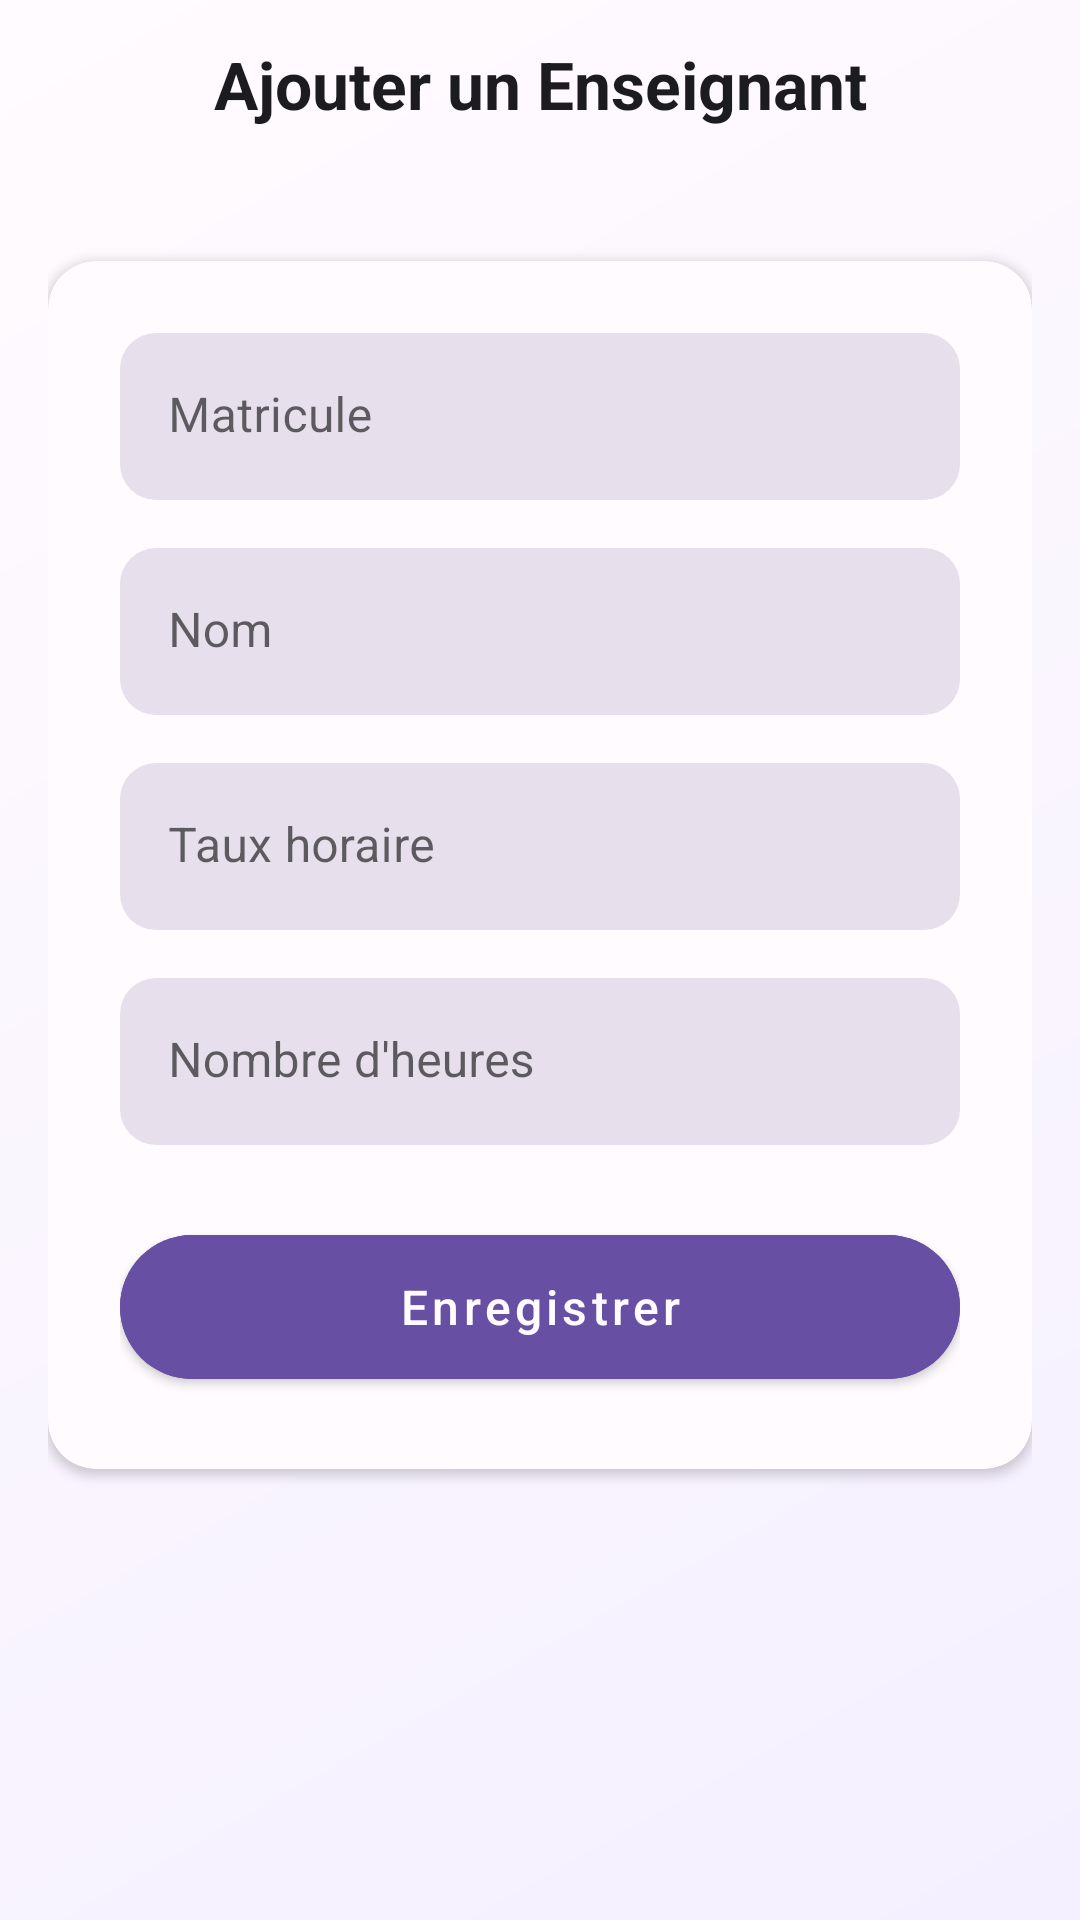

Produce the Android XML layout that renders to this screen, including the resource entries it uses.
<!-- AndroidManifest.xml: application theme Theme.MaterialComponents.DayNight.NoActionBar -->
<!-- res/layout/activity_add_enseignant.xml -->
<?xml version="1.0" encoding="utf-8"?>
<androidx.coordinatorlayout.widget.CoordinatorLayout xmlns:android="http://schemas.android.com/apk/res/android"
    xmlns:app="http://schemas.android.com/apk/res-auto"
    android:layout_width="match_parent"
    android:layout_height="match_parent"
    android:background="@drawable/gradient_background">

    <com.google.android.material.appbar.AppBarLayout
        android:layout_width="match_parent"
        android:layout_height="wrap_content"
        android:background="@android:color/transparent"
        app:elevation="0dp">

        <androidx.appcompat.widget.Toolbar
            android:id="@+id/toolbar"
            android:layout_width="match_parent"
            android:layout_height="?attr/actionBarSize"
            android:background="@android:color/transparent">

            <TextView
                android:layout_width="wrap_content"
                android:layout_height="wrap_content"
                android:layout_gravity="center"
                android:text="Ajouter un Enseignant"
                android:textColor="@color/onBackground"
                android:textSize="22sp"
                android:textStyle="bold" />

        </androidx.appcompat.widget.Toolbar>

    </com.google.android.material.appbar.AppBarLayout>

    <androidx.core.widget.NestedScrollView
        android:layout_width="match_parent"
        android:layout_height="match_parent"
        android:fillViewport="true"
        app:layout_behavior="@string/appbar_scrolling_view_behavior">

        <androidx.constraintlayout.widget.ConstraintLayout
            android:layout_width="match_parent"
            android:layout_height="match_parent"
            android:padding="16dp">

            <com.google.android.material.card.MaterialCardView
                android:layout_width="match_parent"
                android:layout_height="wrap_content"
                app:cardBackgroundColor="@color/surface"
                app:cardCornerRadius="16dp"
                app:cardElevation="2dp"
                app:layout_constraintTop_toTopOf="parent"
                app:layout_constraintStart_toStartOf="parent"
                app:layout_constraintEnd_toEndOf="parent"
                app:layout_constraintBottom_toBottomOf="parent"
                app:layout_constraintVertical_bias="0.1">

                <LinearLayout
                    android:layout_width="match_parent"
                    android:layout_height="wrap_content"
                    android:orientation="vertical"
                    android:padding="24dp">

                    <com.google.android.material.textfield.TextInputLayout
                        android:id="@+id/matriculeLayout"
                        android:layout_width="match_parent"
                        android:layout_height="wrap_content"
                        android:layout_marginBottom="16dp"
                        android:hint="Matricule"
                        app:boxBackgroundColor="@color/surfaceVariant"
                        app:boxCornerRadiusBottomEnd="12dp"
                        app:boxCornerRadiusBottomStart="12dp"
                        app:boxCornerRadiusTopEnd="12dp"
                        app:boxCornerRadiusTopStart="12dp"
                        app:boxStrokeWidth="0dp"
                        app:boxStrokeWidthFocused="0dp"
                        app:hintTextColor="@color/primary">

                        <com.google.android.material.textfield.TextInputEditText
                            android:id="@+id/matriculeEditText"
                            android:layout_width="match_parent"
                            android:layout_height="wrap_content"
                            android:inputType="text" />
                    </com.google.android.material.textfield.TextInputLayout>

                    <com.google.android.material.textfield.TextInputLayout
                        android:id="@+id/nomLayout"
                        android:layout_width="match_parent"
                        android:layout_height="wrap_content"
                        android:layout_marginBottom="16dp"
                        android:hint="Nom"
                        app:boxBackgroundColor="@color/surfaceVariant"
                        app:boxCornerRadiusBottomEnd="12dp"
                        app:boxCornerRadiusBottomStart="12dp"
                        app:boxCornerRadiusTopEnd="12dp"
                        app:boxCornerRadiusTopStart="12dp"
                        app:boxStrokeWidth="0dp"
                        app:boxStrokeWidthFocused="0dp"
                        app:hintTextColor="@color/primary">

                        <com.google.android.material.textfield.TextInputEditText
                            android:id="@+id/nomEditText"
                            android:layout_width="match_parent"
                            android:layout_height="wrap_content"
                            android:inputType="textPersonName" />
                    </com.google.android.material.textfield.TextInputLayout>

                    <com.google.android.material.textfield.TextInputLayout
                        android:id="@+id/tauxHoraireLayout"
                        android:layout_width="match_parent"
                        android:layout_height="wrap_content"
                        android:layout_marginBottom="16dp"
                        android:hint="Taux horaire"
                        app:boxBackgroundColor="@color/surfaceVariant"
                        app:boxCornerRadiusBottomEnd="12dp"
                        app:boxCornerRadiusBottomStart="12dp"
                        app:boxCornerRadiusTopEnd="12dp"
                        app:boxCornerRadiusTopStart="12dp"
                        app:boxStrokeWidth="0dp"
                        app:boxStrokeWidthFocused="0dp"
                        app:hintTextColor="@color/primary"
                        app:prefixText="€"
                        app:prefixTextColor="@color/onSurfaceVariant">

                        <com.google.android.material.textfield.TextInputEditText
                            android:id="@+id/tauxHoraireEditText"
                            android:layout_width="match_parent"
                            android:layout_height="wrap_content"
                            android:inputType="numberDecimal" />
                    </com.google.android.material.textfield.TextInputLayout>

                    <com.google.android.material.textfield.TextInputLayout
                        android:id="@+id/nombreHeuresLayout"
                        android:layout_width="match_parent"
                        android:layout_height="wrap_content"
                        android:layout_marginBottom="24dp"
                        android:hint="Nombre d'heures"
                        app:boxBackgroundColor="@color/surfaceVariant"
                        app:boxCornerRadiusBottomEnd="12dp"
                        app:boxCornerRadiusBottomStart="12dp"
                        app:boxCornerRadiusTopEnd="12dp"
                        app:boxCornerRadiusTopStart="12dp"
                        app:boxStrokeWidth="0dp"
                        app:boxStrokeWidthFocused="0dp"
                        app:hintTextColor="@color/primary"
                        app:suffixText="h"
                        app:suffixTextColor="@color/onSurfaceVariant">

                        <com.google.android.material.textfield.TextInputEditText
                            android:id="@+id/nombreHeuresEditText"
                            android:layout_width="match_parent"
                            android:layout_height="wrap_content"
                            android:inputType="number" />
                    </com.google.android.material.textfield.TextInputLayout>

                    <com.google.android.material.button.MaterialButton
                        android:id="@+id/saveButton"
                        android:layout_width="match_parent"
                        android:layout_height="60dp"
                        android:backgroundTint="@color/primary"
                        android:text="Enregistrer"
                        android:textAllCaps="false"
                        android:textColor="@color/background"
                        android:textSize="16sp"
                        app:cornerRadius="30dp"
                        app:elevation="0dp" />

                </LinearLayout>
            </com.google.android.material.card.MaterialCardView>
        </androidx.constraintlayout.widget.ConstraintLayout>
    </androidx.core.widget.NestedScrollView>
</androidx.coordinatorlayout.widget.CoordinatorLayout>
<!-- resources referenced by this layout -->
<resources>
  <color name="background">#FFFBFE</color>
  <color name="onBackground">#1C1B1F</color>
  <color name="onSurfaceVariant">#49454F</color>
  <color name="primary">#6750A4</color>
  <color name="surface">#FFFBFE</color>
  <color name="surfaceVariant">#E7E0EC</color>
  <!-- drawable gradient_background (drawable) -->
  <?xml version="1.0" encoding="utf-8"?>
  <shape xmlns:android="http://schemas.android.com/apk/res/android">
      <gradient
          android:type="linear"
          android:angle="135"
          android:startColor="#F5F0FF"
          android:endColor="#FFFBFE" />
  </shape>
</resources>
